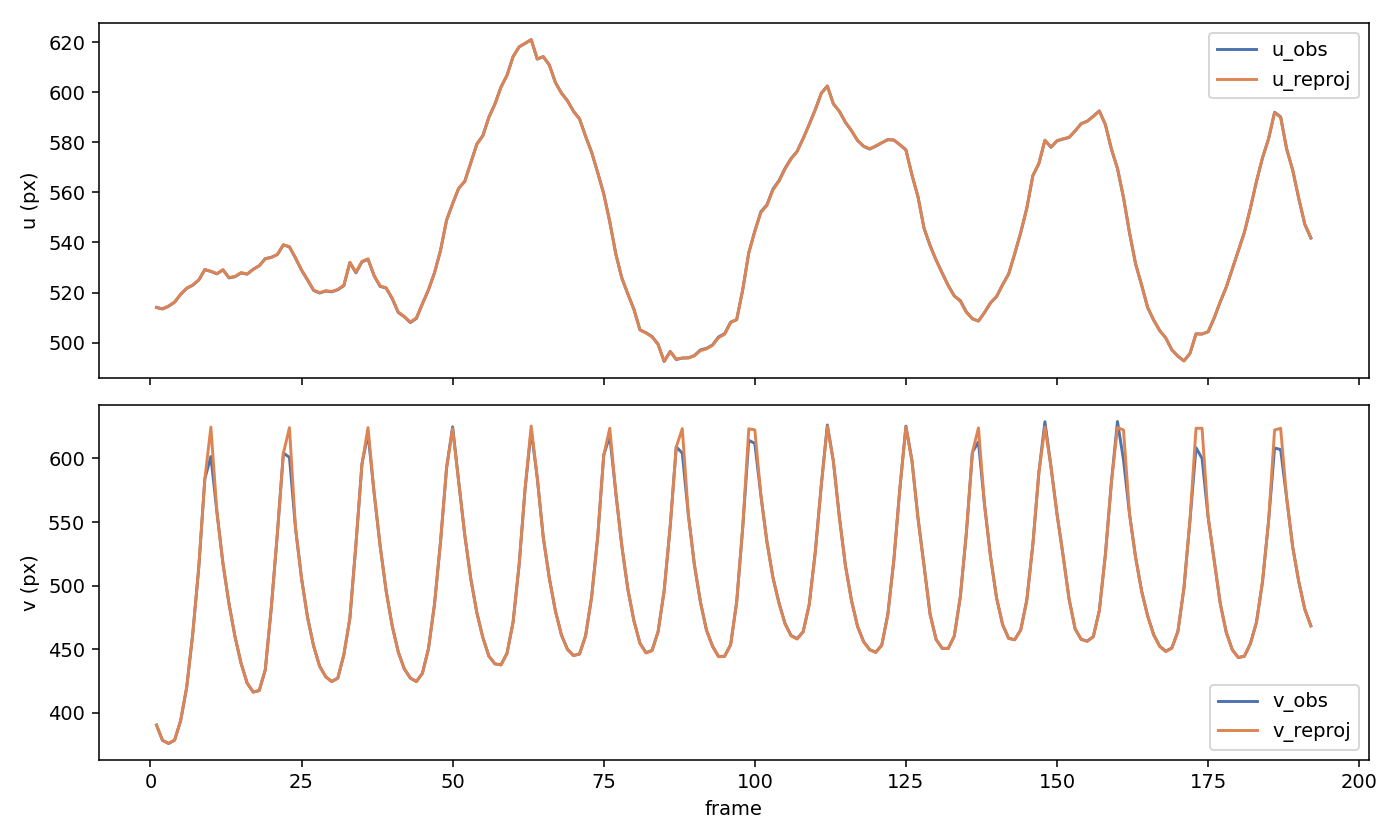

Data behind this chart, as committed beside it:
frame, u_obs, v_obs, u_reproj, v_reproj, error_u, error_v, error_px
1, 514.1, 390.4, 514, 390.2, -0.1018, -0.1094, 0.1494
2, 513.4, 378.2, 513.5, 378.4, 0.1084, 0.145, 0.181
3, 514.5, 375.8, 514.6, 376, 0.1013, 0.165, 0.1937
4, 516.1, 378.4, 516.2, 378.5, 0.07249, 0.09258, 0.1176
5, 519.3, 393.8, 519.4, 394, 0.09079, 0.1511, 0.1763
6, 521.7, 420.1, 521.7, 420.1, 0.06766, -0.007254, 0.06804
7, 522.9, 462.1, 523, 461.9, 0.08128, -0.1793, 0.1969
8, 525, 514.4, 525.1, 514.6, 0.1564, 0.1462, 0.2141
9, 529.1, 584, 529.1, 583.9, -0.000239, -0.06888, 0.06888
10, 528.4, 601.5, 528.5, 624.7, 0.08201, 23.13, 23.13
11, 527.5, 557.8, 527.5, 557.8, 0.06431, 0.0658, 0.09201
12, 529.1, 517.3, 529.1, 517.4, 0.02481, 0.06359, 0.06826
13, 525.8, 485.7, 526, 485.7, 0.1456, 0.008054, 0.1458
14, 526.3, 459.7, 526.4, 459.6, 0.1035, -0.0724, 0.1263
15, 527.8, 438.9, 528, 438.8, 0.1454, -0.1167, 0.1864
16, 527.3, 423.4, 527.4, 423.4, 0.04435, 0.002080, 0.0444
17, 529.3, 416.3, 529.2, 416.2, -0.06307, -0.05051, 0.0808
18, 530.7, 417.6, 530.7, 417.4, 0.02132, -0.1445, 0.1461
19, 533.6, 433.8, 533.4, 433.7, -0.1365, -0.06574, 0.1515
20, 534, 482.8, 534, 482.7, -0.03715, -0.09639, 0.1033
21, 535.2, 541, 535.2, 540.8, 0.03087, -0.1118, 0.116
22, 539.1, 604.3, 539, 604.2, -0.0261, -0.1152, 0.1181
23, 538.2, 600.9, 538.3, 624.3, 0.08586, 23.39, 23.39
24, 533.8, 545.4, 533.8, 545.4, -0.005675, 0.01145, 0.01278
25, 528.9, 505.7, 529.1, 505.7, 0.1474, -0.06275, 0.1602
26, 525, 475, 525.1, 474.8, 0.09095, -0.1126, 0.1447
27, 520.8, 452.6, 521, 452.5, 0.1375, -0.04201, 0.1438
28, 519.8, 436.6, 520, 436.5, 0.1762, -0.09715, 0.2012
29, 520.6, 428.4, 520.7, 428.2, 0.1219, -0.1695, 0.2088
30, 520.3, 424.6, 520.4, 424.5, 0.1439, -0.1622, 0.2168
31, 521.1, 427.3, 521.2, 427.2, 0.1403, -0.102, 0.1734
32, 522.7, 445.6, 523, 445.5, 0.2234, -0.133, 0.26
33, 532, 474.3, 532.1, 474.3, 0.1123, -0.003197, 0.1123
34, 527.9, 532.4, 528.1, 532.4, 0.1991, 0.01945, 0.2
35, 532.2, 595.7, 532.4, 595.6, 0.2198, -0.141, 0.2611
36, 533.3, 619.7, 533.5, 624.3, 0.1887, 4.573, 4.577
37, 526.7, 573.4, 526.9, 573.3, 0.1325, -0.1187, 0.1779
38, 522.4, 531.5, 522.6, 531.5, 0.1816, -0.001583, 0.1816
39, 521.8, 495.8, 521.9, 495.8, 0.05892, -0.01937, 0.06202
40, 517.6, 468.4, 517.8, 468.4, 0.1659, 0.008765, 0.1661
41, 512, 447.9, 512.2, 447.8, 0.1984, -0.1047, 0.2243
42, 510.3, 434.6, 510.5, 434.5, 0.1168, -0.06007, 0.1313
43, 508, 427.3, 508.2, 427.3, 0.1906, -0.0663, 0.2018
44, 509.6, 424.5, 509.9, 424.5, 0.2458, -0.01269, 0.2461
45, 515.5, 431.1, 515.5, 431, 0.03232, -0.1033, 0.1083
46, 521.1, 450.5, 521.1, 450.3, 0.0504, -0.1975, 0.2038
47, 527.9, 485.4, 527.9, 485.3, -0.02877, -0.07802, 0.08316
48, 536.8, 534.7, 536.9, 534.6, 0.04873, -0.1123, 0.1224
49, 548.9, 592.8, 548.9, 592.5, 0.02246, -0.2368, 0.2378
50, 555.4, 624.9, 555.5, 623.5, 0.1049, -1.37, 1.374
51, 561.6, 581.9, 561.7, 581.9, 0.06852, 0.02505, 0.07296
52, 564.3, 540.2, 564.4, 540, 0.07716, -0.1902, 0.2052
53, 571.8, 505.6, 571.7, 505.5, -0.07325, -0.07792, 0.1069
54, 579.2, 478.8, 579.1, 478.8, -0.1052, -0.004282, 0.1053
55, 582.7, 459.2, 582.6, 459.1, -0.0791, -0.1141, 0.1389
56, 590, 444.5, 589.9, 444.5, -0.1005, -0.03605, 0.1068
57, 595.3, 438.5, 595.2, 438.4, -0.07223, -0.1066, 0.1287
58, 602, 437.7, 602, 437.6, -0.01714, -0.07287, 0.07486
59, 606.7, 446.9, 606.7, 446.7, -0.02576, -0.1869, 0.1886
60, 614.2, 471.3, 614.1, 471.1, -0.07901, -0.2151, 0.2291
... 132 more rows
